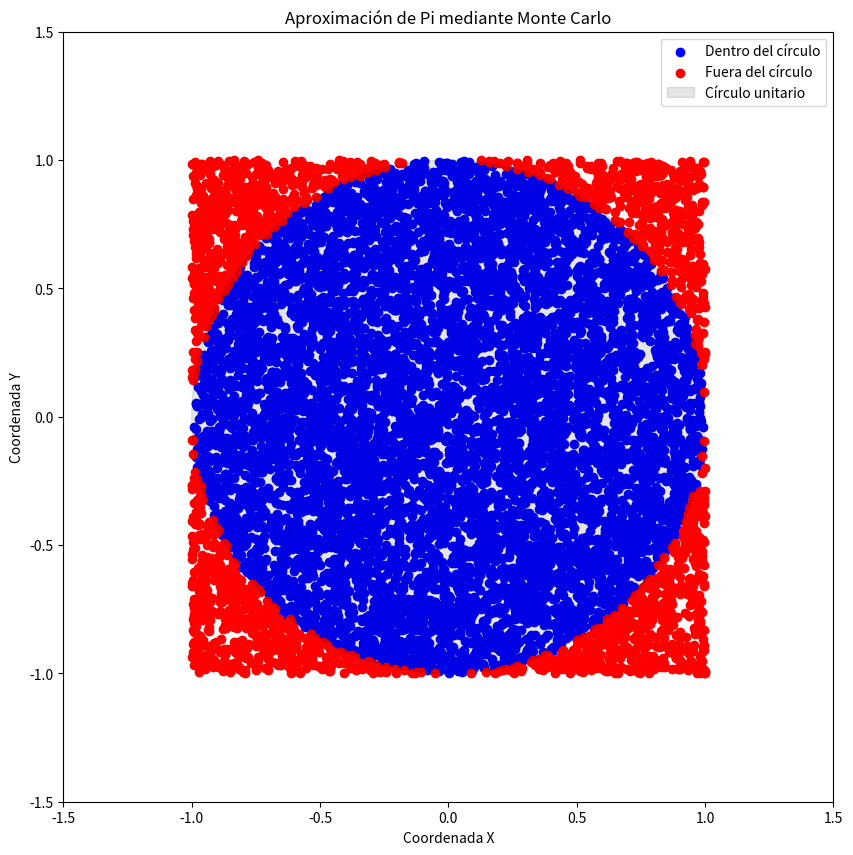

This figure's Python source:
import random
import numpy as np
import matplotlib.pyplot as plt

contador_d = 0
contador_t = 0
dentro_circulo_x = []
dentro_circulo_y = []
fuera_circulo_x = []
fuera_circulo_y = []

for i in range(0, 10000):
    coordenada_x = random.uniform(-1, 1)
    coordenada_y = random.uniform(-1, 1)
    cond = coordenada_x**2 + coordenada_y**2
    contador_t += 1
    if cond < 1:
        contador_d += 1
        dentro_circulo_x.append(coordenada_x)
        dentro_circulo_y.append(coordenada_y)
    else:
        fuera_circulo_x.append(coordenada_x)
        fuera_circulo_y.append(coordenada_y)

pi = (contador_d*4) / contador_t
diferencia = abs(np.pi - pi)
porcentaje = (diferencia * 100) / np.pi

print("Valor aproximado de pi:", pi)
print(f"diferencia entre numpy.py y pi calculado = {diferencia}")
print("{:.2f}%".format(porcentaje))

# Gráfico
fig, ax = plt.subplots(figsize=(10, 10))
ax.set_aspect('equal', adjustable='box')
ax.scatter(dentro_circulo_x, dentro_circulo_y, color='blue', label='Dentro del círculo')
ax.scatter(fuera_circulo_x, fuera_circulo_y, color='red', label='Fuera del círculo')
ax.set_xlim(-1.5, 1.5)
ax.set_ylim(-1.5, 1.5)
ax.set_xlabel('Coordenada X')
ax.set_ylabel('Coordenada Y')
ax.set_title('Aproximación de Pi mediante Monte Carlo')
ax.add_artist(plt.Circle((0, 0), 1, color='black', alpha=0.1, label='Círculo unitario'))
ax.legend()

plt.show()
